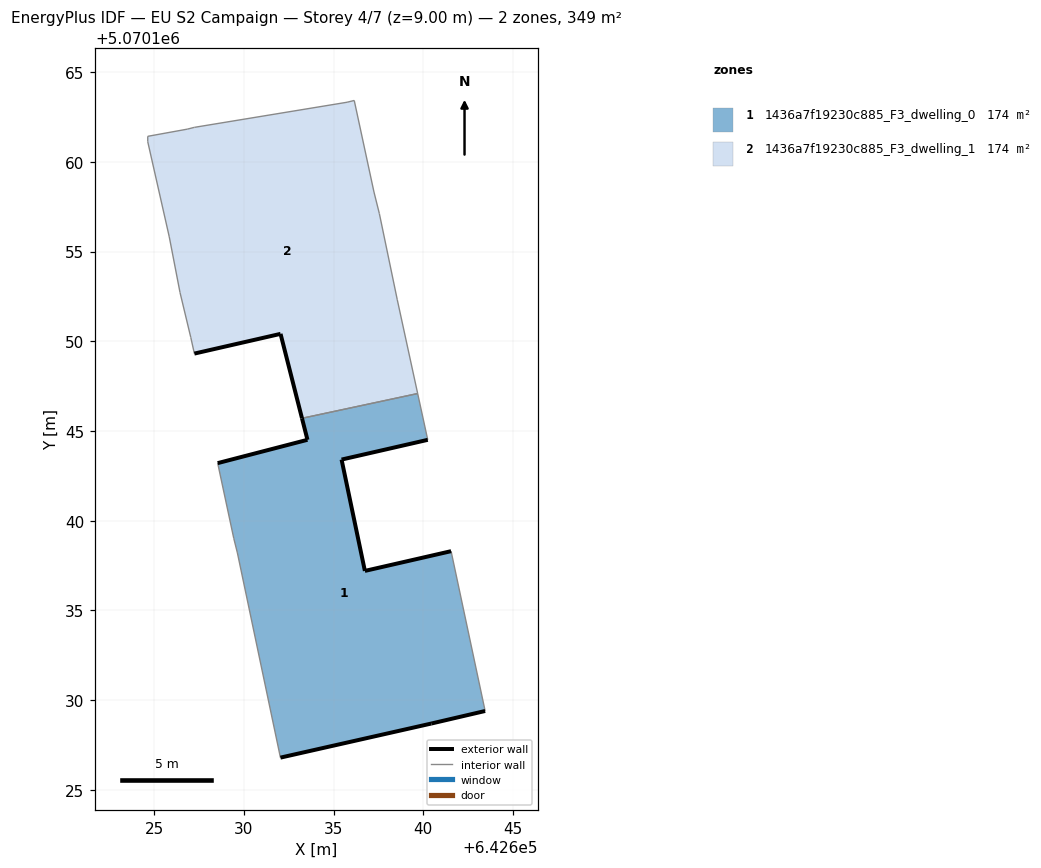
=== STOREY PLAN SPEC (per zone: floor XY polygon, exterior-wall plan segments, windows/doors) ===
zone 1: 1436a7f19230c885_F3_dwelling_0  (174.3 m²)
  floor: (642643.44, 5070129.39) (642641.55, 5070138.30) (642636.74, 5070137.20) (642635.44, 5070143.40) (642640.24, 5070144.50) (642639.68, 5070147.08) (642633.24, 5070145.71) (642633.54, 5070144.51) (642628.54, 5070143.21) (642629.44, 5070139.00) (642629.64, 5070138.20) (642632.04, 5070126.79) (642640.44, 5070128.69)
  exterior wall: (642643.44, 5070129.39) – (642640.44, 5070128.69)  [3.1 m]
  exterior wall: (642640.44, 5070128.69) – (642632.04, 5070126.79)  [8.6 m]
  exterior wall: (642628.54, 5070143.21) – (642633.54, 5070144.51)  [5.2 m]
  exterior wall: (642633.54, 5070144.51) – (642633.24, 5070145.71)  [1.2 m]
  exterior wall: (642640.24, 5070144.50) – (642635.44, 5070143.40)  [4.9 m]
  exterior wall: (642635.44, 5070143.40) – (642636.74, 5070137.20)  [6.3 m]
  exterior wall: (642636.74, 5070137.20) – (642641.55, 5070138.30)  [4.9 m]
  interior walls: 6
zone 2: 1436a7f19230c885_F3_dwelling_1  (174.4 m²)
  floor: (642639.68, 5070147.08) (642638.55, 5070152.31) (642637.55, 5070157.11) (642637.25, 5070158.31) (642636.15, 5070163.42) (642635.75, 5070163.32) (642627.24, 5070161.92) (642626.84, 5070161.82) (642624.64, 5070161.42) (642624.64, 5070161.12) (642625.84, 5070155.82) (642626.44, 5070152.71) (642627.04, 5070150.21) (642627.24, 5070149.31) (642632.04, 5070150.41) (642633.24, 5070145.71)
  exterior wall: (642633.24, 5070145.71) – (642632.04, 5070150.41)  [4.9 m]
  exterior wall: (642632.04, 5070150.41) – (642627.24, 5070149.31)  [4.9 m]
  interior walls: 14

=== DERIVED (storey summary) ===
Building: EU S2 Campaign
Storey: 4 of 7  (floor level z = 9.00 m)
Storey gross floor area: 348.7 m²
Zones on this storey: 2
  - 1436a7f19230c885_F3_dwelling_0: floor 174.3 m²; exterior wall 34.3 m (102.9 m²); WWR 0.0%
  - 1436a7f19230c885_F3_dwelling_1: floor 174.4 m²; exterior wall 9.8 m (29.3 m²); WWR 0.0%
Zone adjacency (shared interzone walls):
  - 1436a7f19230c885_F3_dwelling_0 ↔ 1436a7f19230c885_F3_dwelling_1